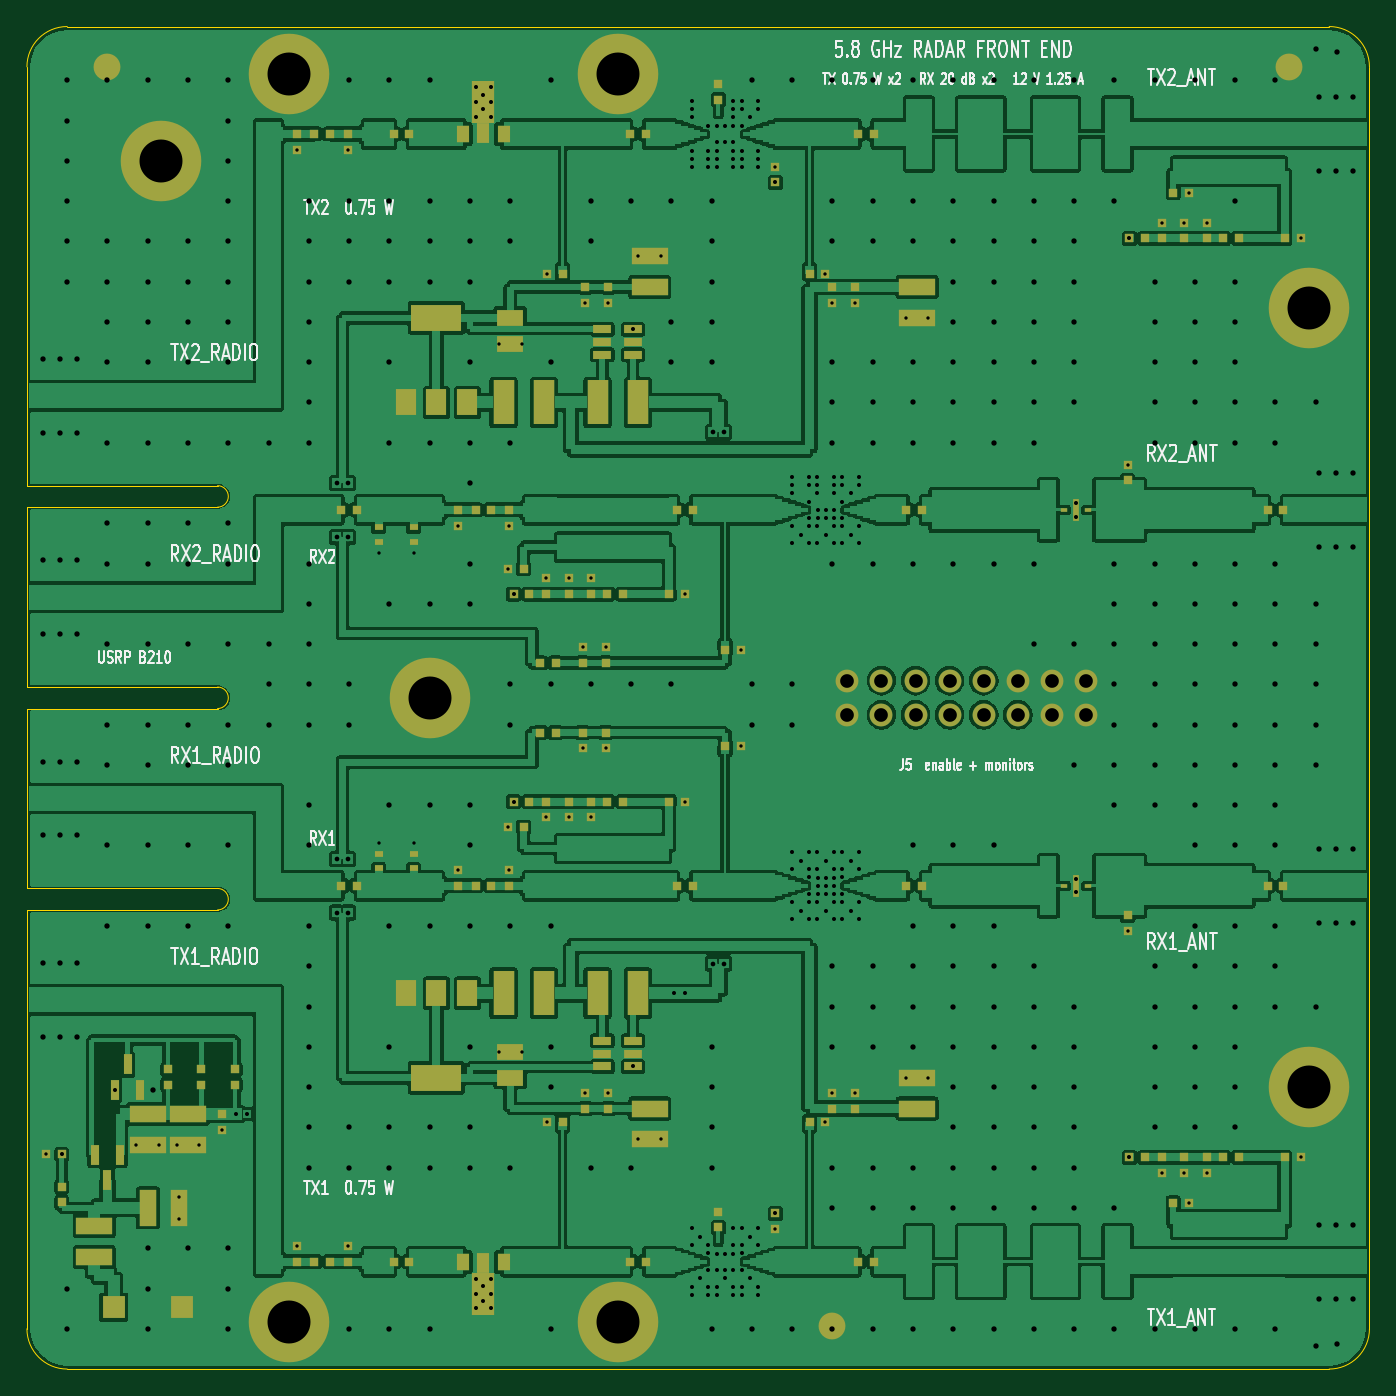
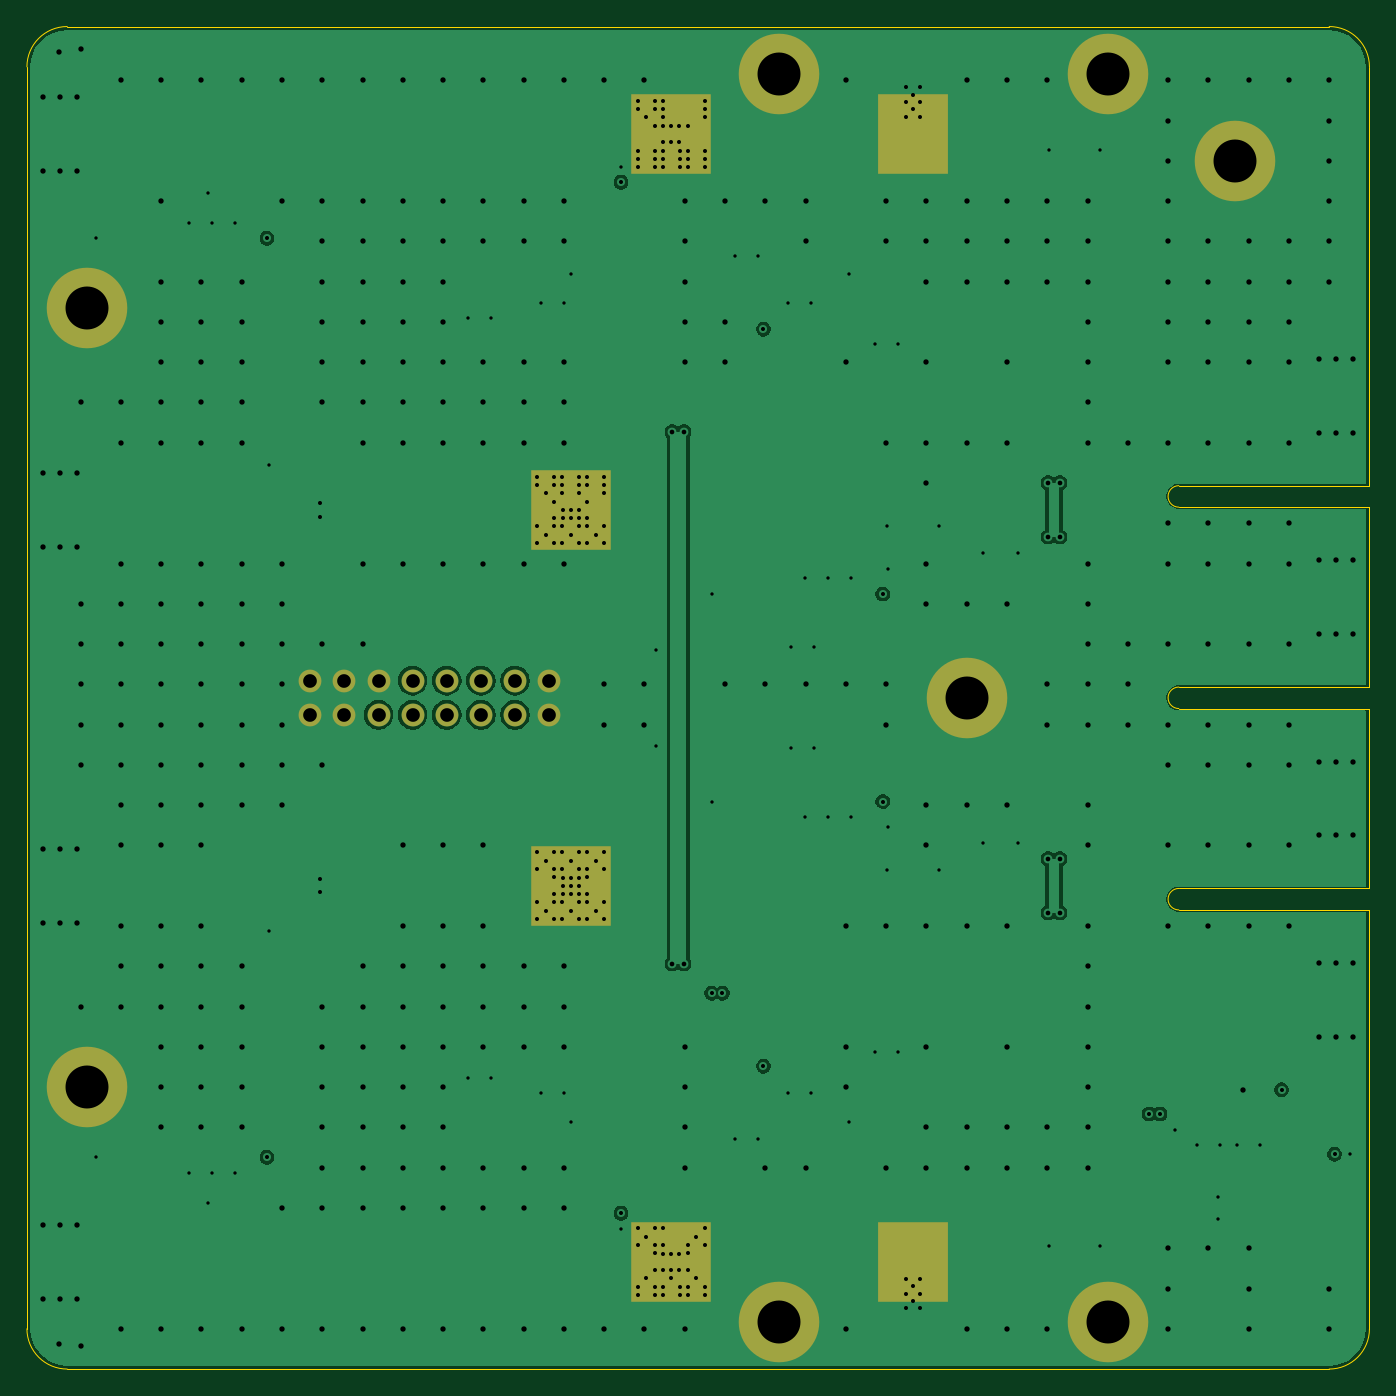
Circuit board: 10 layer files. Board 100.0 x 100.0 mm.
- bottom_copper: radar_5g8_fe-B_Cu.gbr (63041 bytes)
- bottom_mask: radar_5g8_fe-B_Mask.gbr (1593 bytes)
- outline: radar_5g8_fe-Edge_Cuts.gbr (1480 bytes)
- top_copper: radar_5g8_fe-F_Cu.gbr (278426 bytes)
- top_mask: radar_5g8_fe-F_Mask.gbr (10340 bytes)
- paste: radar_5g8_fe-F_Paste.gbr (9475 bytes)
- top_silk: radar_5g8_fe-F_Silkscreen.gbr (53943 bytes)
- inner_copper: radar_5g8_fe-In1_Cu.gbr (64122 bytes)
- inner_copper: radar_5g8_fe-In2_Cu.gbr (28733 bytes)
- drill: radar_5g8_fe.drl (10113 bytes)

=== bottom_copper: radar_5g8_fe-B_Cu.gbr (63041 bytes, source omitted) ===
=== bottom_mask: radar_5g8_fe-B_Mask.gbr ===
%TF.GenerationSoftware,KiCad,Pcbnew,10.0.5*%
%TF.CreationDate,2026-08-09T20:40:53+01:00*%
%TF.ProjectId,radar_5g8_fe,72616461-725f-4356-9738-5f66652e6b69,rev?*%
%TF.SameCoordinates,Original*%
%TF.FileFunction,Soldermask,Bot*%
%TF.FilePolarity,Negative*%
%FSLAX46Y46*%
G04 Gerber Fmt 4.6, Leading zero omitted, Abs format (unit mm)*
G04 Created by KiCad (PCBNEW 10.0.5) date 2026-08-09 20:40:53*
%MOMM*%
%LPD*%
G01*
G04 APERTURE LIST*
%ADD10C,6.000000*%
%ADD11C,1.700000*%
%ADD12R,5.200000X6.000000*%
%ADD13R,6.000000X6.000000*%
G04 APERTURE END LIST*
D10*
%TO.C,H44_3*%
X44000000Y-96500000D03*
%TD*%
%TO.C,H44_96*%
X44000000Y-3500000D03*
%TD*%
%TO.C,H19_3*%
X19500000Y-96500000D03*
%TD*%
%TO.C,H30_50*%
X30000000Y-50000000D03*
%TD*%
%TO.C,H10_90*%
X10000000Y-10000000D03*
%TD*%
%TO.C,H95_79*%
X95500000Y-21000000D03*
%TD*%
%TO.C,H19_96*%
X19500000Y-3500000D03*
%TD*%
D11*
%TO.C,J5*%
X61110000Y-48730000D03*
X63650000Y-48730000D03*
X66190000Y-48730000D03*
X68730000Y-48730000D03*
X71270000Y-48730000D03*
X73810000Y-48730000D03*
X76350000Y-48730000D03*
X78890000Y-48730000D03*
X61110000Y-51270000D03*
X63650000Y-51270000D03*
X66190000Y-51270000D03*
X68730000Y-51270000D03*
X71270000Y-51270000D03*
X73810000Y-51270000D03*
X76350000Y-51270000D03*
X78890000Y-51270000D03*
%TD*%
D10*
%TO.C,H95_21*%
X95500000Y-79000000D03*
%TD*%
D12*
%TO.C,TP2*%
X34000000Y-92000000D03*
%TD*%
D13*
%TO.C,TP6*%
X59500000Y-36000000D03*
%TD*%
%TO.C,TP3*%
X52000000Y-8000000D03*
%TD*%
%TO.C,TP5*%
X59500000Y-64000000D03*
%TD*%
%TO.C,TP1*%
X52000000Y-92000000D03*
%TD*%
D12*
%TO.C,TP4*%
X34000000Y-8000000D03*
%TD*%
M02*

=== outline: radar_5g8_fe-Edge_Cuts.gbr ===
%TF.GenerationSoftware,KiCad,Pcbnew,10.0.5*%
%TF.CreationDate,2026-08-09T20:40:53+01:00*%
%TF.ProjectId,radar_5g8_fe,72616461-725f-4356-9738-5f66652e6b69,rev?*%
%TF.SameCoordinates,Original*%
%TF.FileFunction,Profile,NP*%
%FSLAX46Y46*%
G04 Gerber Fmt 4.6, Leading zero omitted, Abs format (unit mm)*
G04 Created by KiCad (PCBNEW 10.0.5) date 2026-08-09 20:40:53*
%MOMM*%
%LPD*%
G01*
G04 APERTURE LIST*
%TA.AperFunction,Profile*%
%ADD10C,0.100000*%
%TD*%
G04 APERTURE END LIST*
D10*
X0Y-3000000D02*
X0Y-34200000D01*
X0Y-3000000D02*
G75*
G02*
X3000000Y0I3000000J0D01*
G01*
X0Y-34200000D02*
X14200000Y-34200000D01*
X0Y-35800000D02*
X0Y-49200000D01*
X0Y-49200000D02*
X14200000Y-49200000D01*
X0Y-50800000D02*
X0Y-64200000D01*
X0Y-64200000D02*
X14200000Y-64200000D01*
X0Y-65800000D02*
X0Y-97000000D01*
X2999999Y-100000000D02*
G75*
G02*
X0Y-97000000I1J3000000D01*
G01*
X3000000Y-100000000D02*
X97000000Y-100000000D01*
X14200000Y-34200000D02*
G75*
G02*
X14200000Y-35800000I0J-800000D01*
G01*
X14200000Y-35800000D02*
X0Y-35800000D01*
X14200000Y-49200000D02*
G75*
G02*
X14200000Y-50800000I0J-800000D01*
G01*
X14200000Y-50800000D02*
X0Y-50800000D01*
X14200000Y-64200000D02*
G75*
G02*
X14200000Y-65800000I0J-800000D01*
G01*
X14200000Y-65800000D02*
X0Y-65800000D01*
X97000000Y0D02*
X3000000Y0D01*
X97000000Y0D02*
G75*
G02*
X100000000Y-3000000I0J-3000000D01*
G01*
X100000000Y-97000000D02*
G75*
G02*
X97000000Y-100000000I-3000000J0D01*
G01*
X100000000Y-97000000D02*
X100000000Y-3000000D01*
M02*

=== top_copper: radar_5g8_fe-F_Cu.gbr (278426 bytes, source omitted) ===
=== top_mask: radar_5g8_fe-F_Mask.gbr (10340 bytes, source omitted) ===
=== paste: radar_5g8_fe-F_Paste.gbr (9475 bytes, source omitted) ===
=== top_silk: radar_5g8_fe-F_Silkscreen.gbr (53943 bytes, source omitted) ===
=== inner_copper: radar_5g8_fe-In1_Cu.gbr (64122 bytes, source omitted) ===
=== inner_copper: radar_5g8_fe-In2_Cu.gbr (28733 bytes, source omitted) ===
=== drill: radar_5g8_fe.drl (10113 bytes, source omitted) ===
